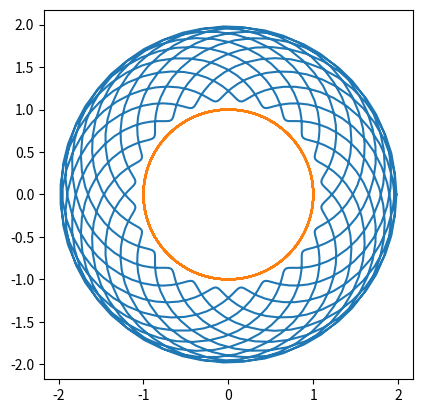

Reproduce this figure in Python.
import matplotlib.pyplot as plt
from numpy import pi, exp, real, imag, linspace


def spiro(t, r1, r2, r3):
    """
    Create Spirograph curves made by one circle of radius r2 rolling
    around the inside (or outside) of another of radius r1.  The pen
    is a distance r3 from the center of the first circle.
    """
    return r3 * exp(1j * t * (r1 + r2) / r2) + (r1 + r2) * exp(1j * t)


def circle(t, r):
    return r * exp(1j * t)


r1 = 1.0
r2 = 52.0 / 96.0
r3 = 42.0 / 96.0

ncycle = 13  # LCM(r1,r2)/r2

t = linspace(0, ncycle * 2 * pi, 1000)
plt.plot(real(spiro(t, r1, r2, r3)), imag(spiro(t, r1, r2, r3)))
plt.plot(real(circle(t, r1)), imag(circle(t, r1)))

fig = plt.gcf()
fig.gca().set_aspect('equal')
plt.show()
fig.savefig("triplot.png", bbox_inches='tight')
